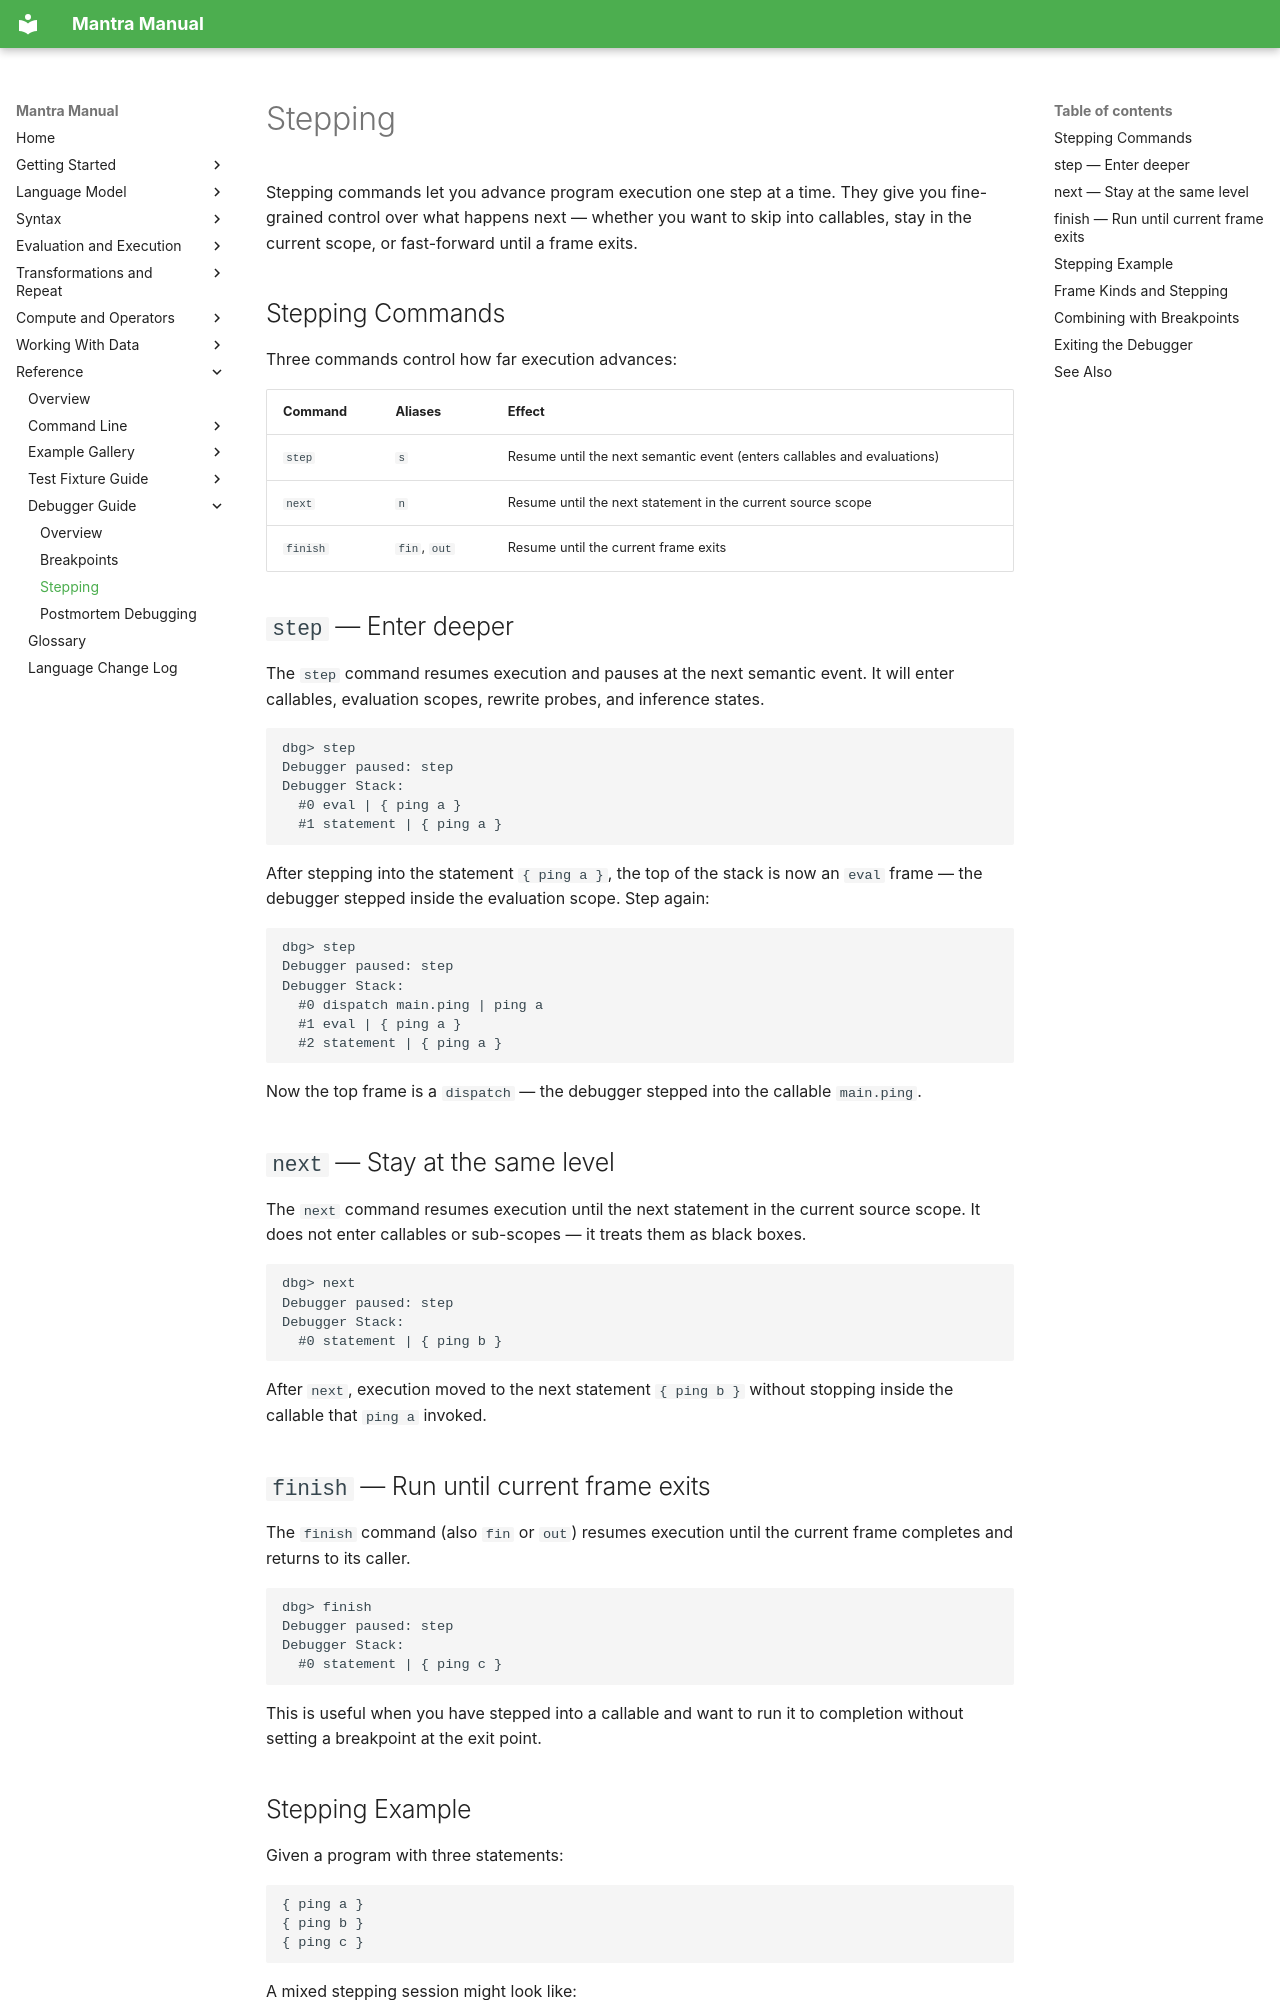

repository: longknot/mantra · page: reference/debugger-guide/stepping/index.html · generator: mkdocs

# Stepping

Stepping commands let you advance program execution one step at a time. They
give you fine-grained control over what happens next — whether you want to skip
into callables, stay in the current scope, or fast-forward until a frame exits.

## Stepping Commands

Three commands control how far execution advances:

| Command | Aliases | Effect |
|---|---|---|
| `step` | `s` | Resume until the next semantic event (enters callables and evaluations) |
| `next` | `n` | Resume until the next statement in the current source scope |
| `finish` | `fin`, `out` | Resume until the current frame exits |

## `step` — Enter deeper

The `step` command resumes execution and pauses at the next semantic event. It
will enter callables, evaluation scopes, rewrite probes, and inference states.

```
dbg> step
Debugger paused: step
Debugger Stack:
  #0 eval | { ping a }
  #1 statement | { ping a }
```

After stepping into the statement `{ ping a }`, the top of the stack is now
an `eval` frame — the debugger stepped inside the evaluation scope. Step again:

```
dbg> step
Debugger paused: step
Debugger Stack:
  #0 dispatch main.ping | ping a
  #1 eval | { ping a }
  #2 statement | { ping a }
```

Now the top frame is a `dispatch` — the debugger stepped into the callable
`main.ping`.

## `next` — Stay at the same level

The `next` command resumes execution until the next statement in the current
source scope. It does not enter callables or sub-scopes — it treats them as
black boxes.

```
dbg> next
Debugger paused: step
Debugger Stack:
  #0 statement | { ping b }
```

After `next`, execution moved to the next statement `{ ping b }` without
stopping inside the callable that `ping a` invoked.

## `finish` — Run until current frame exits

The `finish` command (also `fin` or `out`) resumes execution until the current
frame completes and returns to its caller.

```
dbg> finish
Debugger paused: step
Debugger Stack:
  #0 statement | { ping c }
```

This is useful when you have stepped into a callable and want to run it to
completion without setting a breakpoint at the exit point.
